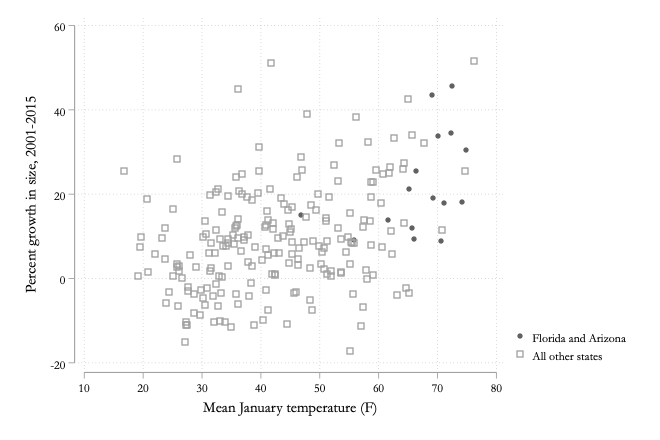

The data file committed next to this chart (first rows):
Glforce, temp_avg_jan
45.56, 72.59
14.89, 46.92
9.187, 66.1
21.05, 65.28
8.912, 55.85
17.82, 71.22
17.98, 74.17
30.41, 74.85
33.69, 70.1
8.719, 70.67
13.75, 61.7
25.32, 66.43
34.33, 72.39
18.88, 69.31
11.86, 65.8
43.36, 69.13
